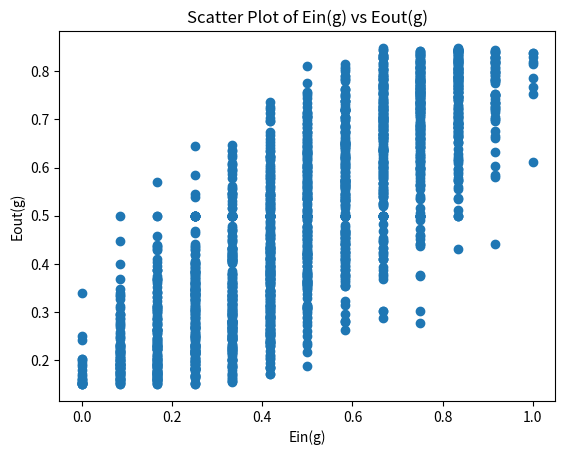

Write the Python code that produced this figure.
import numpy as np
import matplotlib.pyplot as plt
import random

def p11_ein(xs, ys, thetas, sign):
    e_in_number = 0
    min_theta = thetas[0]
    
    predictions = sign * np.sign(xs - thetas[0])
    predictions[predictions == 0] = -1
    
    errors = predictions != ys
    e_in_number = np.sum(errors)
    
    min_e_in_number = e_in_number

    for theta_index in range(1, len(thetas)):
        x_i = xs[theta_index - 1]
        y_i = ys[theta_index - 1]
        
        old_prediction = sign * np.sign(x_i - thetas[theta_index - 1])
        if x_i - thetas[theta_index - 1] == 0:
            old_prediction = -sign
        
        new_prediction = sign * np.sign(x_i - thetas[theta_index])
        if x_i - thetas[theta_index] == 0:
            new_prediction = -sign
        
        if old_prediction != new_prediction:
            if new_prediction != y_i:
                e_in_number += 1
            else:
                e_in_number -= 1
        
        if e_in_number < min_e_in_number:
            min_e_in_number = e_in_number
            min_theta = thetas[theta_index]
    
    return min_theta, min_e_in_number / len(xs)

def p12_e_in(xs, ys, thetas):
    e_ins = []
    signs = [1, -1]
    
    for sign in signs:
        for theta in thetas:
            e_in = 0
            for x_index in range(len(xs)):
                if sign * np.sign(xs[x_index] - theta) != ys[x_index]:
                    e_in += 1
            e_ins.append([sign, theta, e_in])
            
    random_e_in = random.choice(e_ins)
    return random_e_in[0], random_e_in[1], random_e_in[2] / len(xs)

def ein_eout_experiment():
    xs = np.random.uniform(-1, 1, 12)
    ys = []
    thetas = []
    p = 0.15

    xs.sort()
    
    for x in xs:
        sign_x = np.sign(x)
        if random.random() < p:
            sign_x = -sign_x
        ys.append(sign_x)

    thetas = [-1] + [(xs[i] + xs[i+1])/2 for i in range(len(xs)-1)]
    
    sign, theta, e_in = p12_e_in(xs, ys, thetas)
    
    print(sign, theta, e_in)
    
    # postive_min_theta, postive_e_in = ein(xs, ys, thetas, 1)
    # negative_min_theta, negative_e_in = ein(xs, ys, thetas, -1)
    
    # if postive_e_in < negative_e_in:
    #     e_in = postive_e_in
    #     min_theta = postive_min_theta
    #     sign = 1
    # else:
    #     e_in = negative_e_in
    #     min_theta = negative_min_theta
    #     sign = -1
    
    v = sign * (0.5 - p)
    u = 0.5 - v
    
    e_out = u + v * abs(theta)
    
    return e_in, e_out
    
eins = []
eouts = []
for _ in range(2000):
    e_in, e_out = ein_eout_experiment()
    eins.append(e_in)
    eouts.append(e_out)
    
diffs = np.array(eouts) - np.array(eins)
median_diff = np.median(diffs)
print(f"The median of E_out(g) - E_in(g) is {median_diff}")

plt.scatter(eins, eouts)

plt.title('Scatter Plot of Ein(g) vs Eout(g)')
plt.xlabel('Ein(g)')
plt.ylabel('Eout(g)')

plt.show()